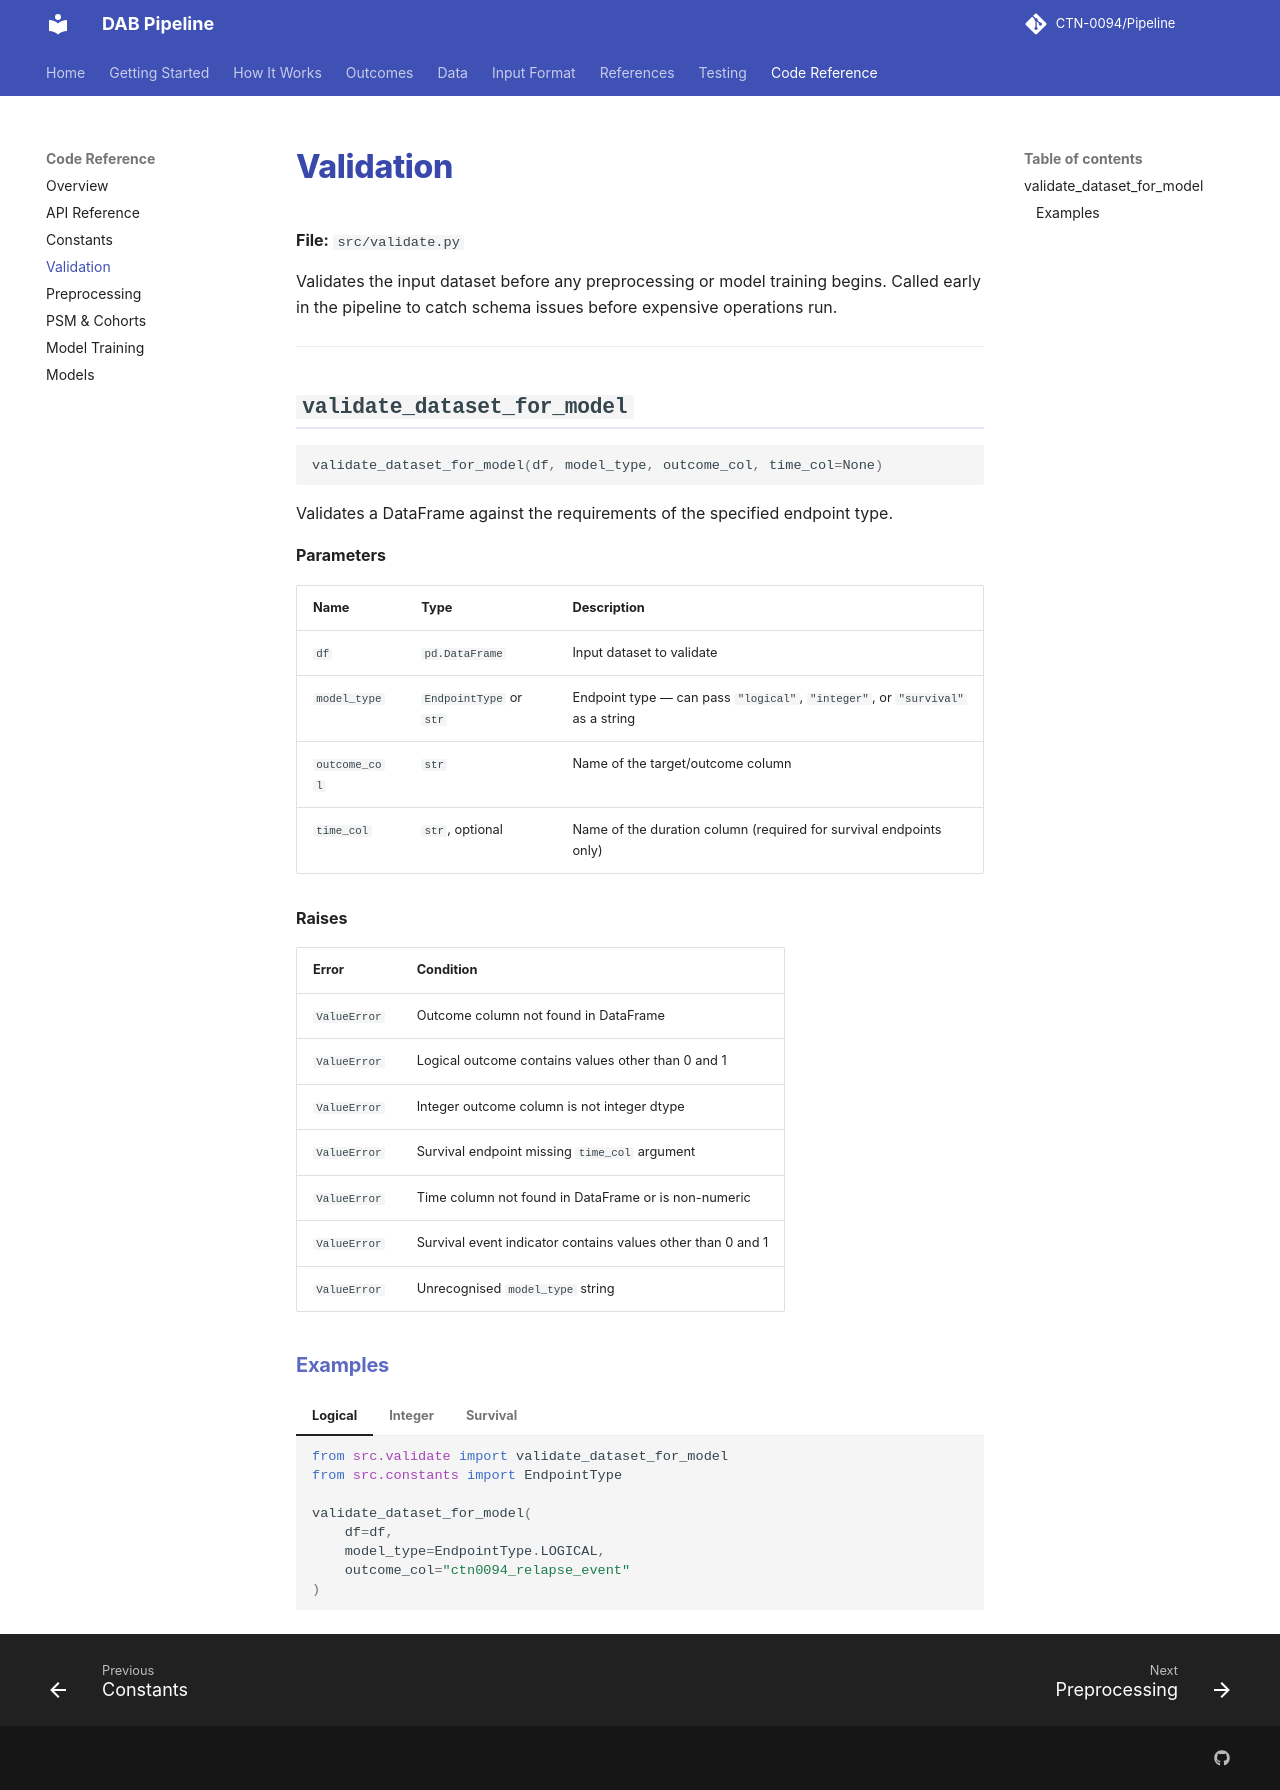

repository: CTN-0094/Pipeline · page: code/validate/index.html · generator: mkdocs

# Validation

**File:** `src/validate.py`

Validates the input dataset before any preprocessing or model training begins. Called early in the pipeline to catch schema issues before expensive operations run.

---

## `validate_dataset_for_model`

```python
validate_dataset_for_model(df, model_type, outcome_col, time_col=None)
```

Validates a DataFrame against the requirements of the specified endpoint type.

**Parameters**

| Name | Type | Description |
|:---|:---|:---|
| `df` | `pd.DataFrame` | Input dataset to validate |
| `model_type` | `EndpointType` or `str` | Endpoint type — can pass `"logical"`, `"integer"`, or `"survival"` as a string |
| `outcome_col` | `str` | Name of the target/outcome column |
| `time_col` | `str`, optional | Name of the duration column (required for survival endpoints only) |

**Raises**

| Error | Condition |
|:---|:---|
| `ValueError` | Outcome column not found in DataFrame |
| `ValueError` | Logical outcome contains values other than 0 and 1 |
| `ValueError` | Integer outcome column is not integer dtype |
| `ValueError` | Survival endpoint missing `time_col` argument |
| `ValueError` | Time column not found in DataFrame or is non-numeric |
| `ValueError` | Survival event indicator contains values other than 0 and 1 |
| `ValueError` | Unrecognised `model_type` string |

### Examples

=== "Logical"

    ```python
    from src.validate import validate_dataset_for_model
    from src.constants import EndpointType

    validate_dataset_for_model(
        df=df,
        model_type=EndpointType.LOGICAL,
        outcome_col="ctn0094_relapse_event"
    )
    ```

=== "Integer"

    ```python
    validate_dataset_for_model(
        df=df,
        model_type="integer",      # string form also accepted
        outcome_col="Ab_schottenfeldB_2008"
    )
    ```

=== "Survival"

    ```python
    validate_dataset_for_model(
        df=df,
        model_type=EndpointType.SURVIVAL,
        outcome_col="Ab_mokri_2016",
        time_col="Ab_mokri_2016_TTE"
    )
    ```
